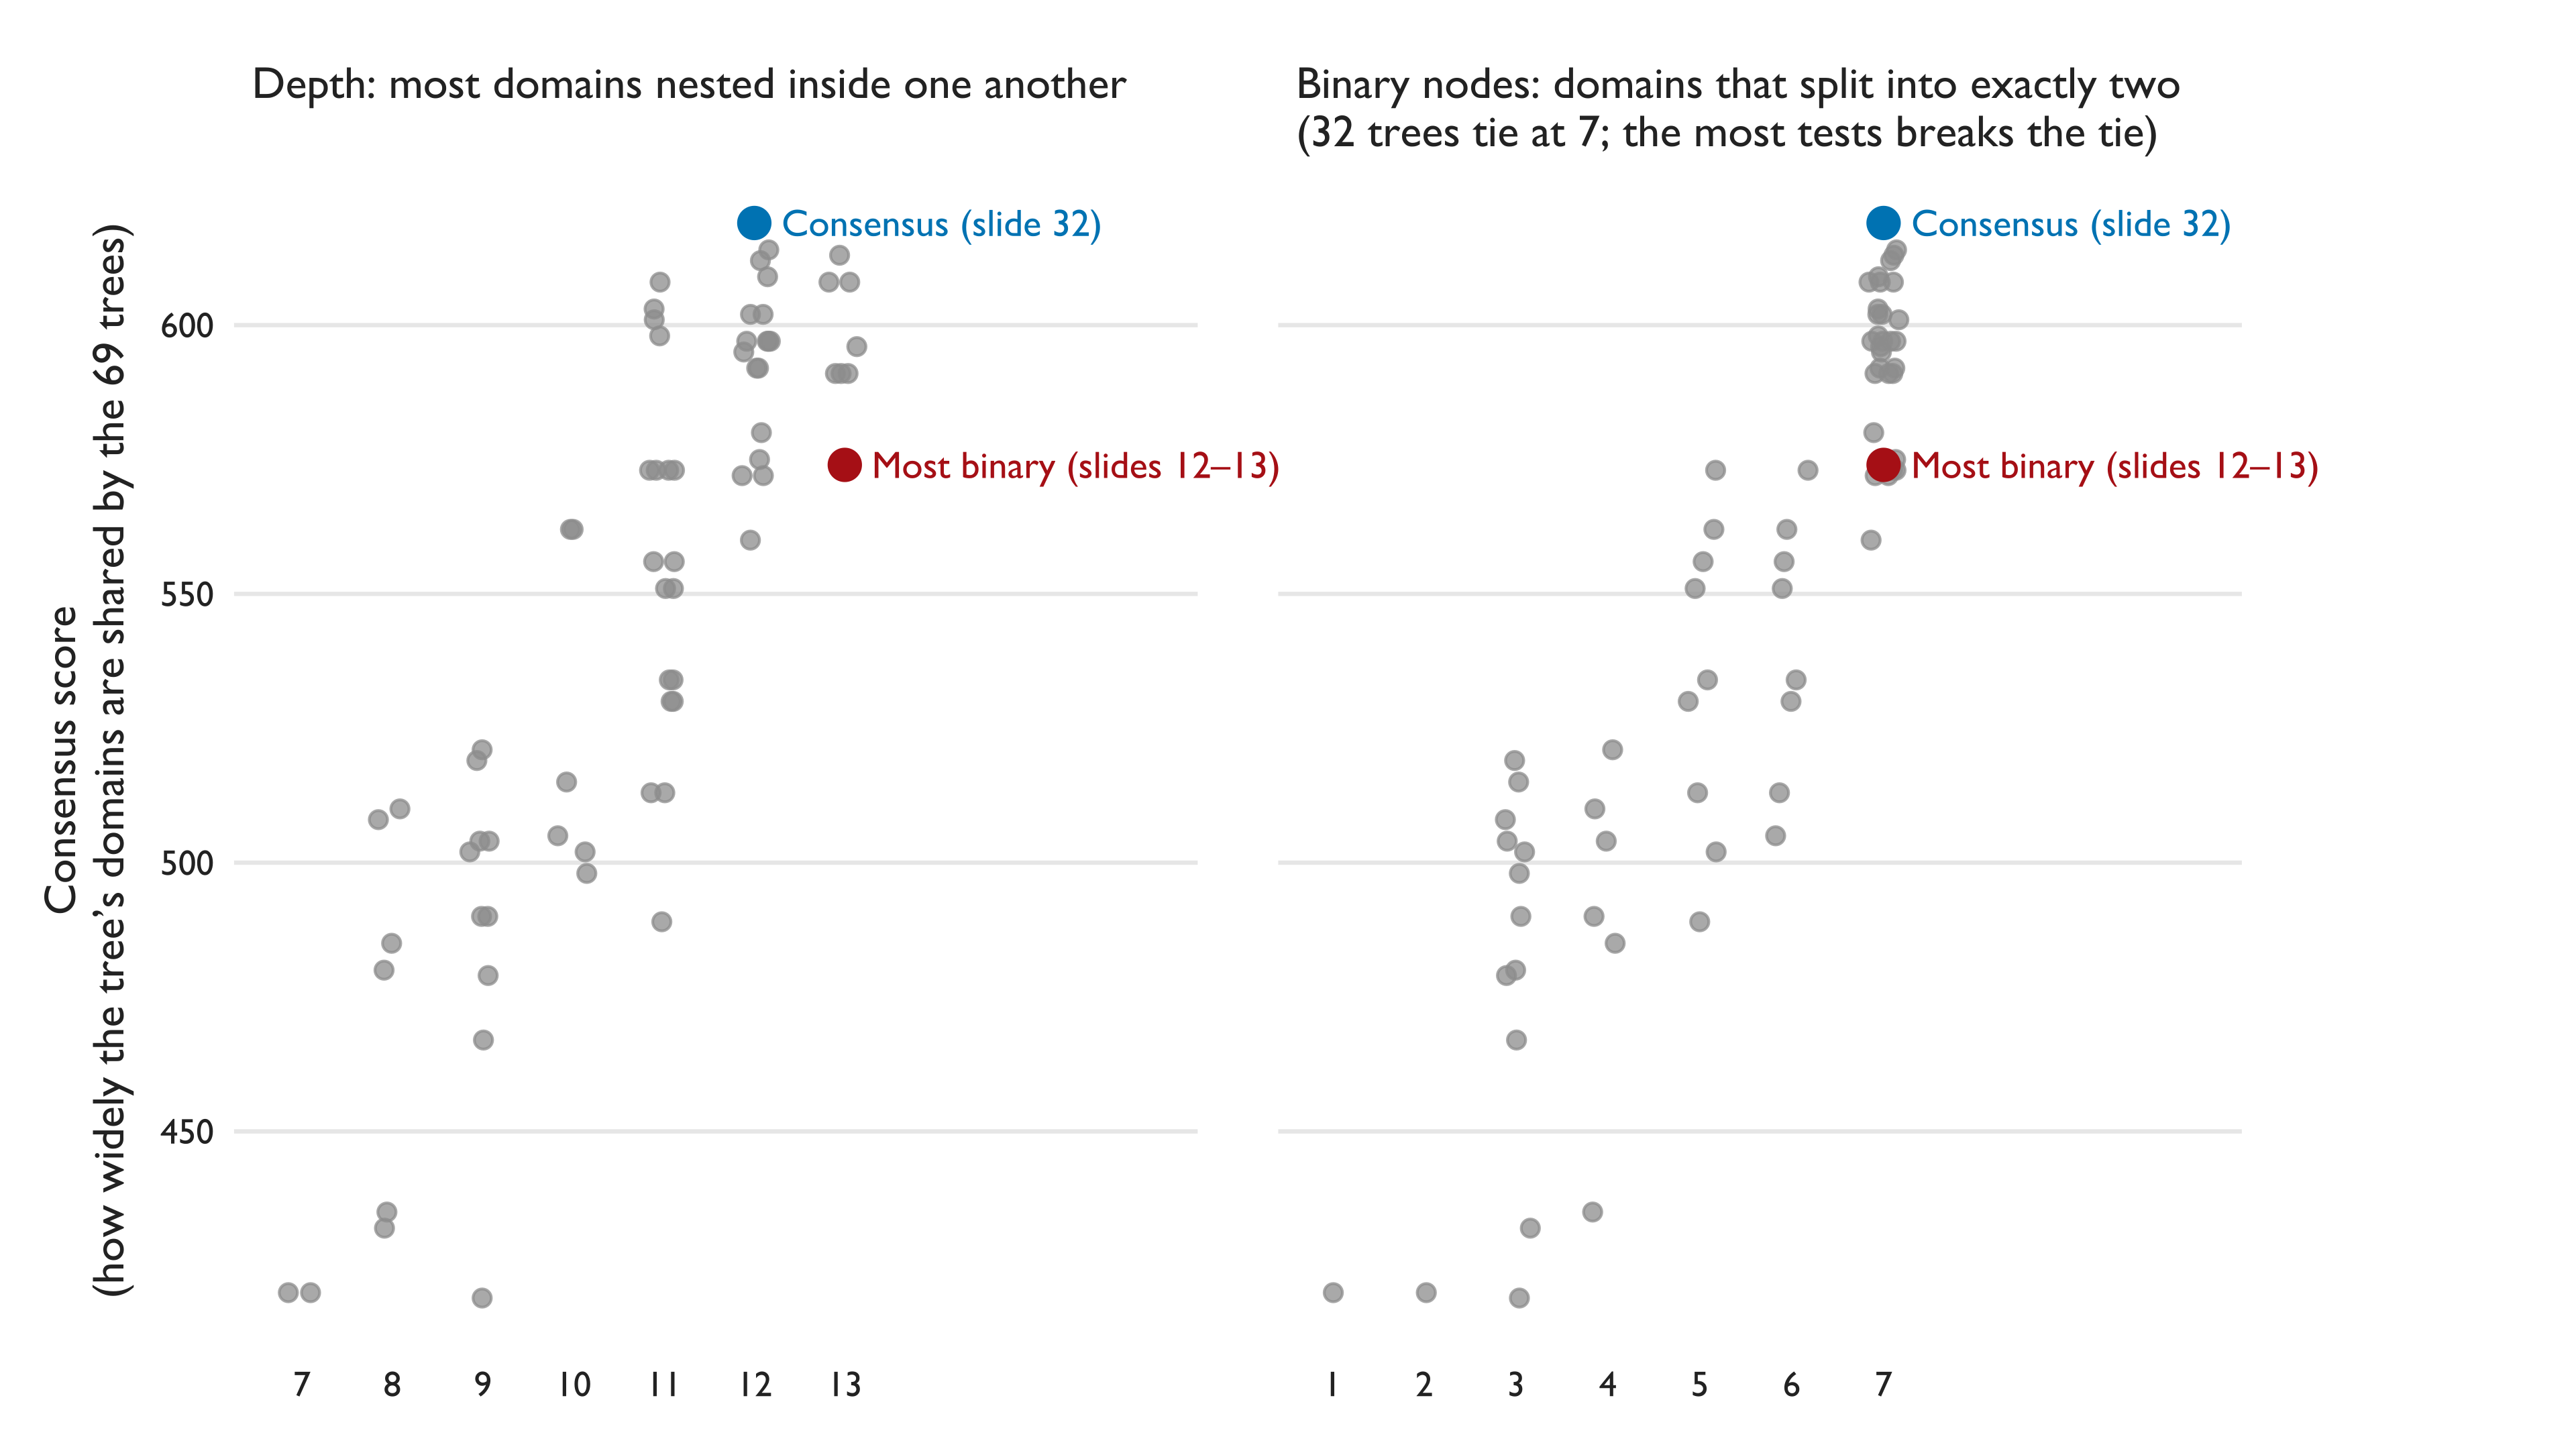

The file beside this chart, header and first rows:
family_id	consensus	depth	binary_nodes	n_domains
family_016	619	12	7	13
family_007	614	12	7	13
family_030	613	13	7	13
family_013	612	12	7	13
family_004	609	12	7	13
family_014	608	11	7	13
family_023	608	13	7	13
family_027	608	13	7	13
family_005	603	11	7	13
family_015	602	12	7	13
family_028	602	12	7	13
family_011	601	11	7	13
family_002	598	11	7	13
family_006	597	12	7	13
family_018	597	12	7	13
family_021	597	12	7	13
family_025	597	12	7	13
family_029	596	13	7	13
family_012	595	12	7	13
family_003	592	12	7	13
family_009	592	12	7	13
family_022	591	13	7	13
family_026	591	13	7	13
family_032	591	13	7	13
family_017	580	12	7	13
family_008	575	12	7	13
family_031	574	13	7	13
family_001	573	11	7	13
family_010	573	11	7	13
family_035	573	11	6	12
family_042	573	11	5	12
family_020	572	12	7	13
family_024	572	12	7	13
family_033	562	10	6	12
family_040	562	10	5	12
family_019	560	12	7	13
family_034	556	11	6	12
family_041	556	11	5	12
family_037	551	11	6	12
family_044	551	11	5	12
family_036	534	11	6	12
family_043	534	11	5	12
family_039	530	11	6	12
family_046	530	11	5	12
family_051	521	9	4	11
family_057	519	9	3	11
family_062	515	10	3	11
family_038	513	11	6	12
family_045	513	11	5	12
family_049	510	8	4	11
family_055	508	8	3	11
family_047	505	10	6	11
family_050	504	9	4	11
family_060	504	9	3	11
family_052	502	10	5	11
family_056	502	9	3	11
family_061	498	10	3	11
family_063	490	9	4	10
family_065	490	9	3	10
family_053	489	11	5	11
... 9 more rows
